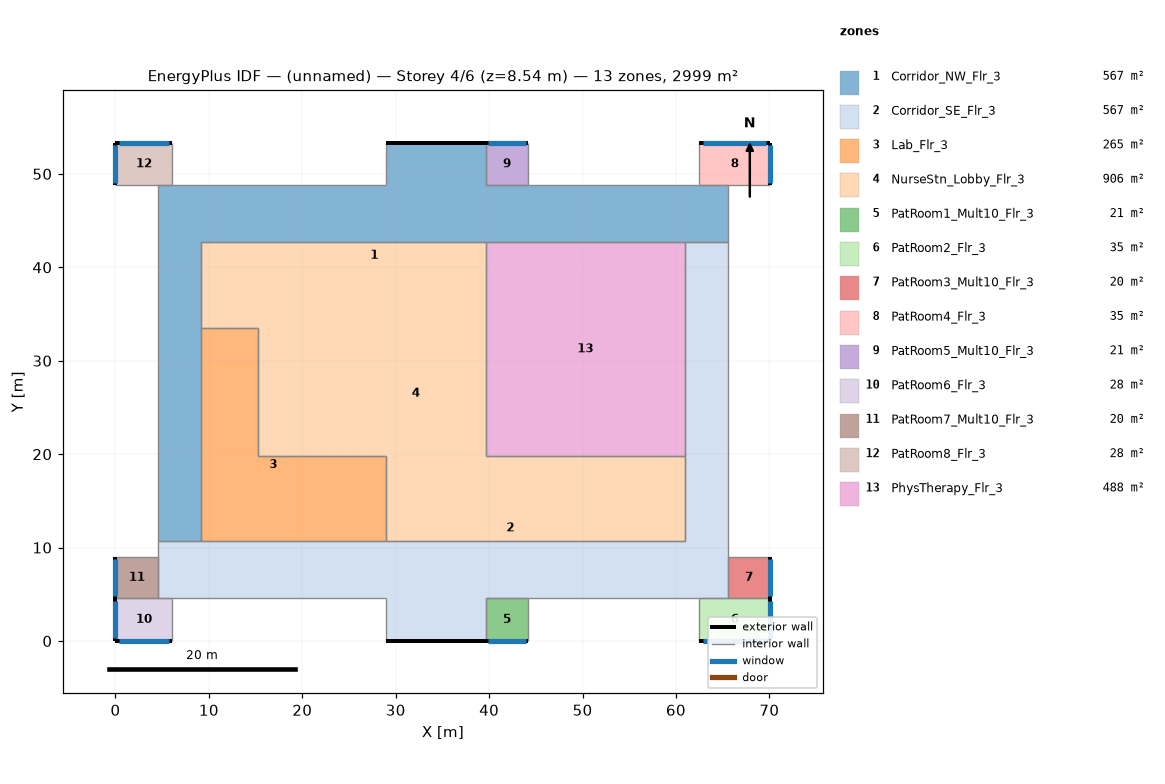
=== STOREY PLAN SPEC (per zone: floor XY polygon, exterior-wall plan segments, windows/doors) ===
zone 1: Corridor_NW_Flr_3  (566.7 m²)
  floor: (4.57, 10.67) (4.57, 48.77) (28.96, 48.77) (28.96, 53.34) (39.62, 53.34) (39.62, 48.77) (65.53, 48.77) (65.53, 42.67) (9.14, 42.67) (9.14, 10.67)
  exterior wall: (39.62, 53.34) – (28.96, 53.34)  [10.7 m]
  interior walls: 12
zone 2: Corridor_SE_Flr_3  (566.7 m²)
  floor: (4.57, 4.57) (4.57, 10.67) (60.96, 10.67) (60.96, 42.67) (65.53, 42.67) (65.53, 4.57) (39.62, 4.57) (39.62, 0.00) (28.96, 0.00) (28.96, 4.57)
  exterior wall: (28.96, 0.00) – (39.62, 0.00)  [10.7 m]
  interior walls: 12
zone 3: Lab_Flr_3  (264.8 m²)
  floor: (9.14, 33.53) (15.24, 33.53) (15.24, 19.81) (28.96, 19.81) (28.96, 10.67) (9.14, 10.67)
  interior walls: 6
zone 4: NurseStn_Lobby_Flr_3  (905.8 m²)
  floor: (9.14, 42.67) (39.62, 42.67) (39.62, 19.81) (60.96, 19.81) (60.96, 10.67) (28.96, 10.67) (28.96, 19.81) (15.24, 19.81) (15.24, 33.53) (9.14, 33.53)
  interior walls: 10
zone 5: PatRoom1_Mult10_Flr_3  (20.9 m²)
  floor: (44.20, 4.57) (44.20, 0.00) (39.62, 0.00) (39.62, 4.57)
  exterior wall: (39.62, 0.00) – (44.20, 0.00)  [4.6 m]
    window: (39.90, 0.00) – (43.92, 0.00)  [4.9 m²]
  interior walls: 3
zone 6: PatRoom2_Flr_3  (34.8 m²)
  floor: (70.10, 4.57) (70.10, 0.00) (62.48, 0.00) (62.48, 4.57)
  exterior wall: (70.10, 0.00) – (70.10, 4.57)  [4.6 m]
    window: (70.10, 0.27) – (70.10, 4.30)  [4.9 m²]
  exterior wall: (62.48, 0.00) – (70.10, 0.00)  [7.6 m]
    window: (62.94, 0.00) – (69.65, 0.00)  [8.2 m²]
  interior walls: 2
zone 7: PatRoom3_Mult10_Flr_3  (20.2 m²)
  floor: (70.10, 8.99) (70.10, 4.57) (65.53, 4.57) (65.53, 8.99)
  exterior wall: (70.10, 4.57) – (70.10, 8.99)  [4.4 m]
    window: (70.10, 4.84) – (70.10, 8.73)  [4.7 m²]
  interior walls: 3
zone 8: PatRoom4_Flr_3  (34.8 m²)
  floor: (70.10, 53.34) (70.10, 48.77) (62.48, 48.77) (62.48, 53.34)
  exterior wall: (70.10, 53.34) – (62.48, 53.34)  [7.6 m]
    window: (69.65, 53.34) – (62.94, 53.34)  [8.2 m²]
  exterior wall: (70.10, 48.77) – (70.10, 53.34)  [4.6 m]
    window: (70.10, 49.04) – (70.10, 53.07)  [4.9 m²]
  interior walls: 2
zone 9: PatRoom5_Mult10_Flr_3  (20.9 m²)
  floor: (44.20, 53.34) (44.20, 48.77) (39.62, 48.77) (39.62, 53.34)
  exterior wall: (44.20, 53.34) – (39.62, 53.34)  [4.6 m]
    window: (43.92, 53.34) – (39.90, 53.34)  [4.9 m²]
  interior walls: 3
zone 10: PatRoom6_Flr_3  (27.9 m²)
  floor: (6.10, 4.57) (6.10, 0.00) (0.00, 0.00) (0.00, 4.57)
  exterior wall: (0.00, 0.00) – (6.10, 0.00)  [6.1 m]
    window: (0.37, 0.00) – (5.73, 0.00)  [6.5 m²]
  exterior wall: (0.00, 4.57) – (0.00, 0.00)  [4.6 m]
    window: (0.00, 4.30) – (0.00, 0.27)  [4.9 m²]
  interior walls: 2
zone 11: PatRoom7_Mult10_Flr_3  (20.2 m²)
  floor: (4.57, 8.99) (4.57, 4.57) (0.00, 4.57) (0.00, 8.99)
  exterior wall: (0.00, 8.99) – (0.00, 4.57)  [4.4 m]
    window: (0.00, 8.73) – (0.00, 4.84)  [4.7 m²]
  interior walls: 3
zone 12: PatRoom8_Flr_3  (27.9 m²)
  floor: (6.10, 53.34) (6.10, 48.77) (0.00, 48.77) (0.00, 53.34)
  exterior wall: (6.10, 53.34) – (0.00, 53.34)  [6.1 m]
    window: (5.73, 53.34) – (0.37, 53.34)  [6.5 m²]
  exterior wall: (0.00, 53.34) – (0.00, 48.77)  [4.6 m]
    window: (0.00, 53.07) – (0.00, 49.04)  [4.9 m²]
  interior walls: 2
zone 13: PhysTherapy_Flr_3  (487.7 m²)
  floor: (60.96, 42.67) (60.96, 19.81) (39.62, 19.81) (39.62, 42.67)
  interior walls: 4

=== DERIVED (storey summary) ===
Building: (unnamed)
Storey: 4 of 6  (floor level z = 8.54 m)
Storey gross floor area: 2999.4 m²
Zones on this storey: 13
  - Corridor_NW_Flr_3: floor 566.7 m²; exterior wall 10.7 m (45.5 m²); WWR 0.0%
  - Corridor_SE_Flr_3: floor 566.7 m²; exterior wall 10.7 m (45.5 m²); WWR 0.0%
  - Lab_Flr_3: floor 264.8 m²
  - NurseStn_Lobby_Flr_3: floor 905.8 m²
  - PatRoom1_Mult10_Flr_3: floor 20.9 m²; exterior wall 4.6 m (19.5 m²); 1 window(s) 4.9 m²; WWR 25.1%
  - PatRoom2_Flr_3: floor 34.8 m²; exterior wall 12.2 m (52.0 m²); 2 window(s) 13.1 m²; WWR 25.1%
  - PatRoom3_Mult10_Flr_3: floor 20.2 m²; exterior wall 4.4 m (18.9 m²); 1 window(s) 4.7 m²; WWR 25.1%
  - PatRoom4_Flr_3: floor 34.8 m²; exterior wall 12.2 m (52.0 m²); 2 window(s) 13.1 m²; WWR 25.1%
  - PatRoom5_Mult10_Flr_3: floor 20.9 m²; exterior wall 4.6 m (19.5 m²); 1 window(s) 4.9 m²; WWR 25.1%
  - PatRoom6_Flr_3: floor 27.9 m²; exterior wall 10.7 m (45.5 m²); 2 window(s) 11.4 m²; WWR 25.1%
  - PatRoom7_Mult10_Flr_3: floor 20.2 m²; exterior wall 4.4 m (18.9 m²); 1 window(s) 4.7 m²; WWR 25.1%
  - PatRoom8_Flr_3: floor 27.9 m²; exterior wall 10.7 m (45.5 m²); 2 window(s) 11.4 m²; WWR 25.1%
  - PhysTherapy_Flr_3: floor 487.7 m²
Zone adjacency (shared interzone walls):
  - Corridor_NW_Flr_3 ↔ Corridor_SE_Flr_3
  - Corridor_NW_Flr_3 ↔ Lab_Flr_3
  - Corridor_NW_Flr_3 ↔ NurseStn_Lobby_Flr_3
  - Corridor_NW_Flr_3 ↔ PhysTherapy_Flr_3
  - Corridor_SE_Flr_3 ↔ Lab_Flr_3
  - Corridor_SE_Flr_3 ↔ NurseStn_Lobby_Flr_3
  - Corridor_SE_Flr_3 ↔ PhysTherapy_Flr_3
  - Lab_Flr_3 ↔ NurseStn_Lobby_Flr_3
  - NurseStn_Lobby_Flr_3 ↔ PhysTherapy_Flr_3